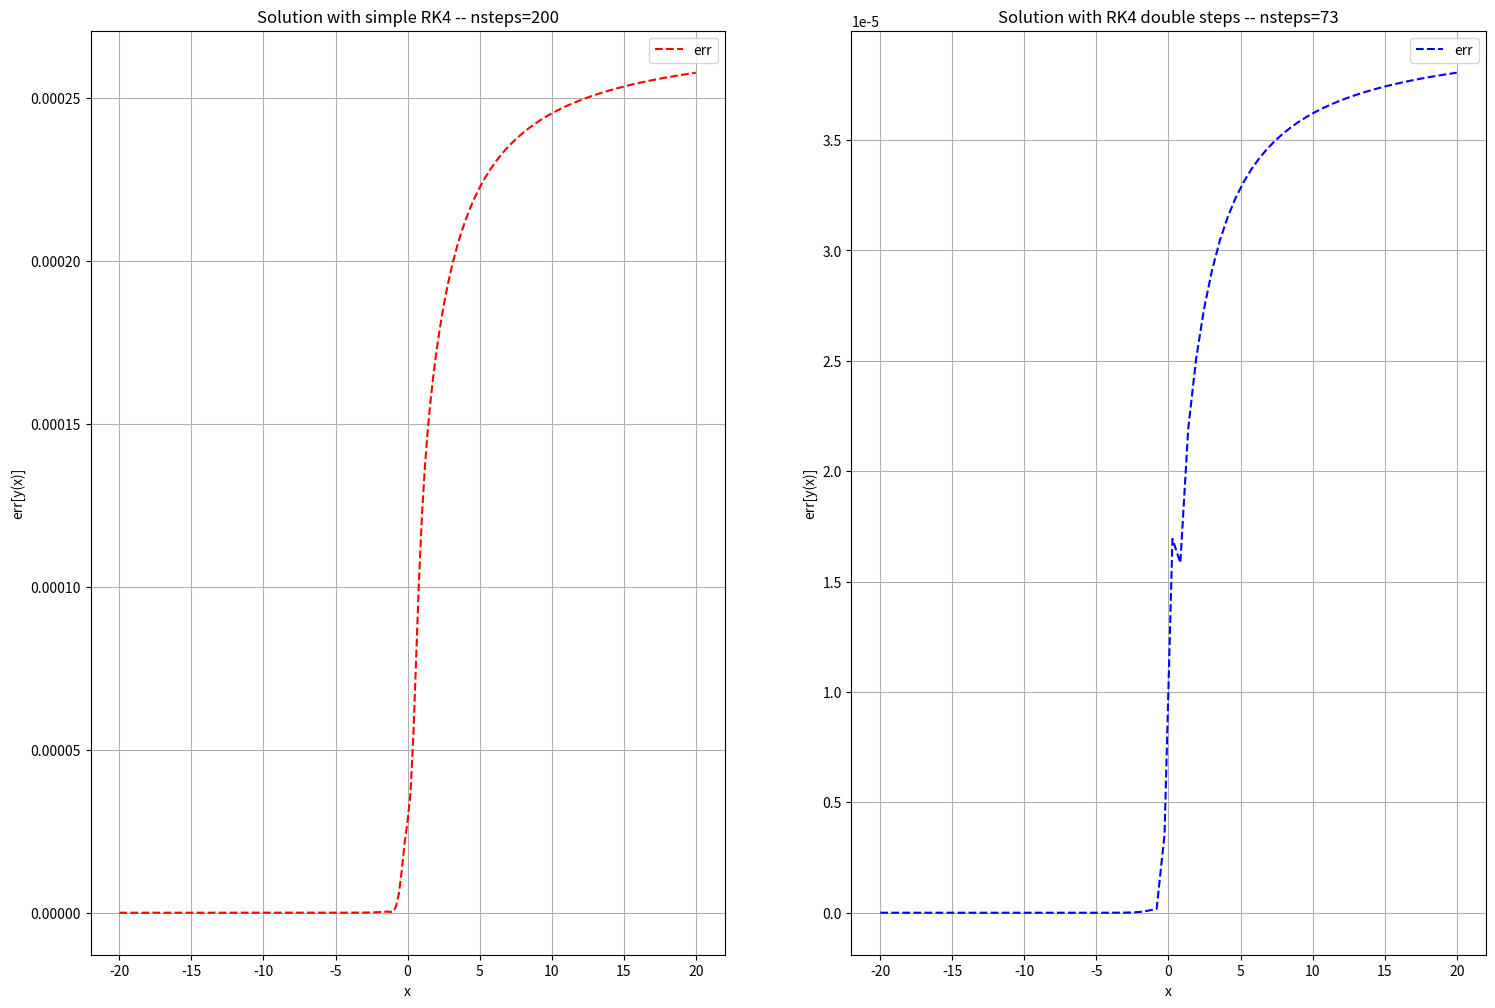

This figure's Python source:
import numpy as np
import matplotlib.pyplot as plt

def rk4_step(func, x, y, h):
    
    k1 = h*func(x,y) #get the sloped at initial point
    k2 = h*func(x+h/2, y+k1/2) # use the slope to get to the midpoint, and get a new slope
    k3 = h*func(x+h/2, y+k2/2) # use the slope to reevaluate the midpoint, and get a new slope
    k4 = h*func(x+h, y+k3) # use the slope to evaluate y at endpoint and get a new slope at endpoint
    ynew = y + k1/6 + k2/3 + k3/3 + k4/6
    return ynew

def rk4_stepd(func, x, y, h):

    
    #### for stepsize h ####
        
    H = h
    
    k1 = H*func(x,y)              # first function evaluation will be common for both h and h/2
    k2 = H*func(x+H/2, y+k1/2)
    k3 = H*func(x+H/2, y+k2/2)
    k4 = H*func(x+H, y+k3)
    ynew1 = y + k1/6 + k2/3 + k3/3 + k4/6
    
    #### for two steps of stepsize h/2 ####
    H = h/2
    
    k1 = k1/2 #reusing the previous k1 to save 1 evaluation
    k2 = H*func(x+H/2, y+k1/2)
    k3 = H*func(x+H/2, y+k2/2)
    k4 = H*func(x+H, y+k3)
    ymid = y + k1/6 + k2/3 + k3/3 + k4/6     # we have just gotten to ymid = y(x+h/2). gotta repeat to get to y(x+h)
    
    x = x + h/2
    y = ymid
    k1 = H*func(x,y)
    k2 = H*func(x+H/2, y+k1/2)
    k3 = H*func(x+H/2, y+k2/2)
    k4 = H*func(x+H, y+k3)
    ynew2 = y + k1/6 + k2/3 + k3/3 + k4/6
    
    ####--------- -------imp note--------------------- ####
    # ynew2-ynew1 ~ O(h^5) ~ error estimate of RK4 method #
    # can be used to make step size adaptive              #
    #-----------------------------------------------------#
    
    # as shown in attached pdf, we can sneak one more order of accuracy by being cunning
    yfin = (16*ynew2-ynew1)/15
    
    return yfin

def solve(func, xlim, nsteps, y0, stepper):
    """Generic differential equation solver using a given function to calculate next step (like RK4)


    Parameters
    ----------
    func : function
        python function to integrate. Should return an array of dy/dx for each y[i]
    y0: float
        Initial value of y at x[0]
    nsteps: int
        Number of steps to integrate over
    xlim: float
        array [x_start, x_end]
    stepper: function
        Python function that calculates y(x+h) given x, y(x), dy/dx

    Returns
    -------
    array of floats
        y[i] for each x[i]
    """

    # x_arr[0] should be x0

    x_arr = np.linspace(xlim[0],xlim[1],nsteps+1)
    h = x_arr[1] - x_arr[0]
    y_arr = np.zeros(x_arr.shape)
    y_arr[0] = y0
    for i in range(0,len(x_arr)-1):
        y_arr[i+1] = stepper(func, x_arr[i], y_arr[i], h)
    
    return y_arr


if __name__ == '__main__':
    
    #defning the given function
    dydx = lambda x, y: y/(1+x**2)
    c0 = 1/(np.exp(np.arctan(-20))) #using initial value given
    yfunc = lambda x: c0*np.exp(np.arctan(x))


    xvals1 = np.linspace(-20,20,201) #200 steps
    y_true1 = yfunc(xvals1)

    #first with step of h
    y_est1 = solve(dydx, [-20,20], 200, 1, rk4_step)
    stepsize = 40/200
    rmserr1 = np.sqrt(np.mean((y_true1-y_est1)**2))
    maxerr1 = np.max(np.abs(y_true1-y_est1))
    print(f"Number of steps: {200}\nNumber of function evaluations: {200*4}")
    print(f"step size is {stepsize:4.2f}")
    print(f"The RMS error in estimation using RK4 of stepsize h is :{rmserr1:4.2e}\nand the max error is: {maxerr1:4.2e}\n")

    #repeat the same thing with RK4-double but with only 73 steps, so that number of function evaluations are the same

    # 4 * 200 ~ 11 * 73
    nsteps = 73
    xvals2 = np.linspace(-20,20,nsteps+1) #200 steps
    y_true2 = yfunc(xvals2)

    y_est2 = solve(dydx, [-20,20], nsteps, 1, rk4_stepd)
    stepsize = 40/nsteps

    rmserr2 = np.sqrt(np.mean((y_true2-y_est2)**2))
    maxerr2 = np.max(np.abs(y_true2-y_est2))
    print(f"Number of steps: {nsteps}\nNumber of function evaluations: {nsteps*11}")
    print(f"step size is {stepsize:4.2f}")
    print(f"The RMS error in estimation using RK4 of stepsize h is :{rmserr2:4.2e}\nand the max error is: {maxerr2:4.2e}\n")


    fig, ax = plt.subplots(1,2)
    fig.set_size_inches(18,12)
    ax[0].set_title('Solution with simple RK4 -- nsteps=200')
    ax[0].plot(xvals1, np.abs(y_true1-y_est1),'r--', label="err")
    leg = ax[0].legend()
    ax[0].set_xlabel('x')
    ax[0].set_ylabel('err[y(x)]')
    ax[0].grid(True)

    ax[1].set_title('Solution with RK4 double steps -- nsteps=73')
    ax[1].plot(xvals2, np.abs(y_true2-y_est2),'b--', label="err")
    leg = ax[1].legend()
    ax[1].set_xlabel('x')
    ax[1].set_ylabel('err[y(x)]')
    ax[1].grid(True)
    fig.savefig('./err_RK4.png')


        
    